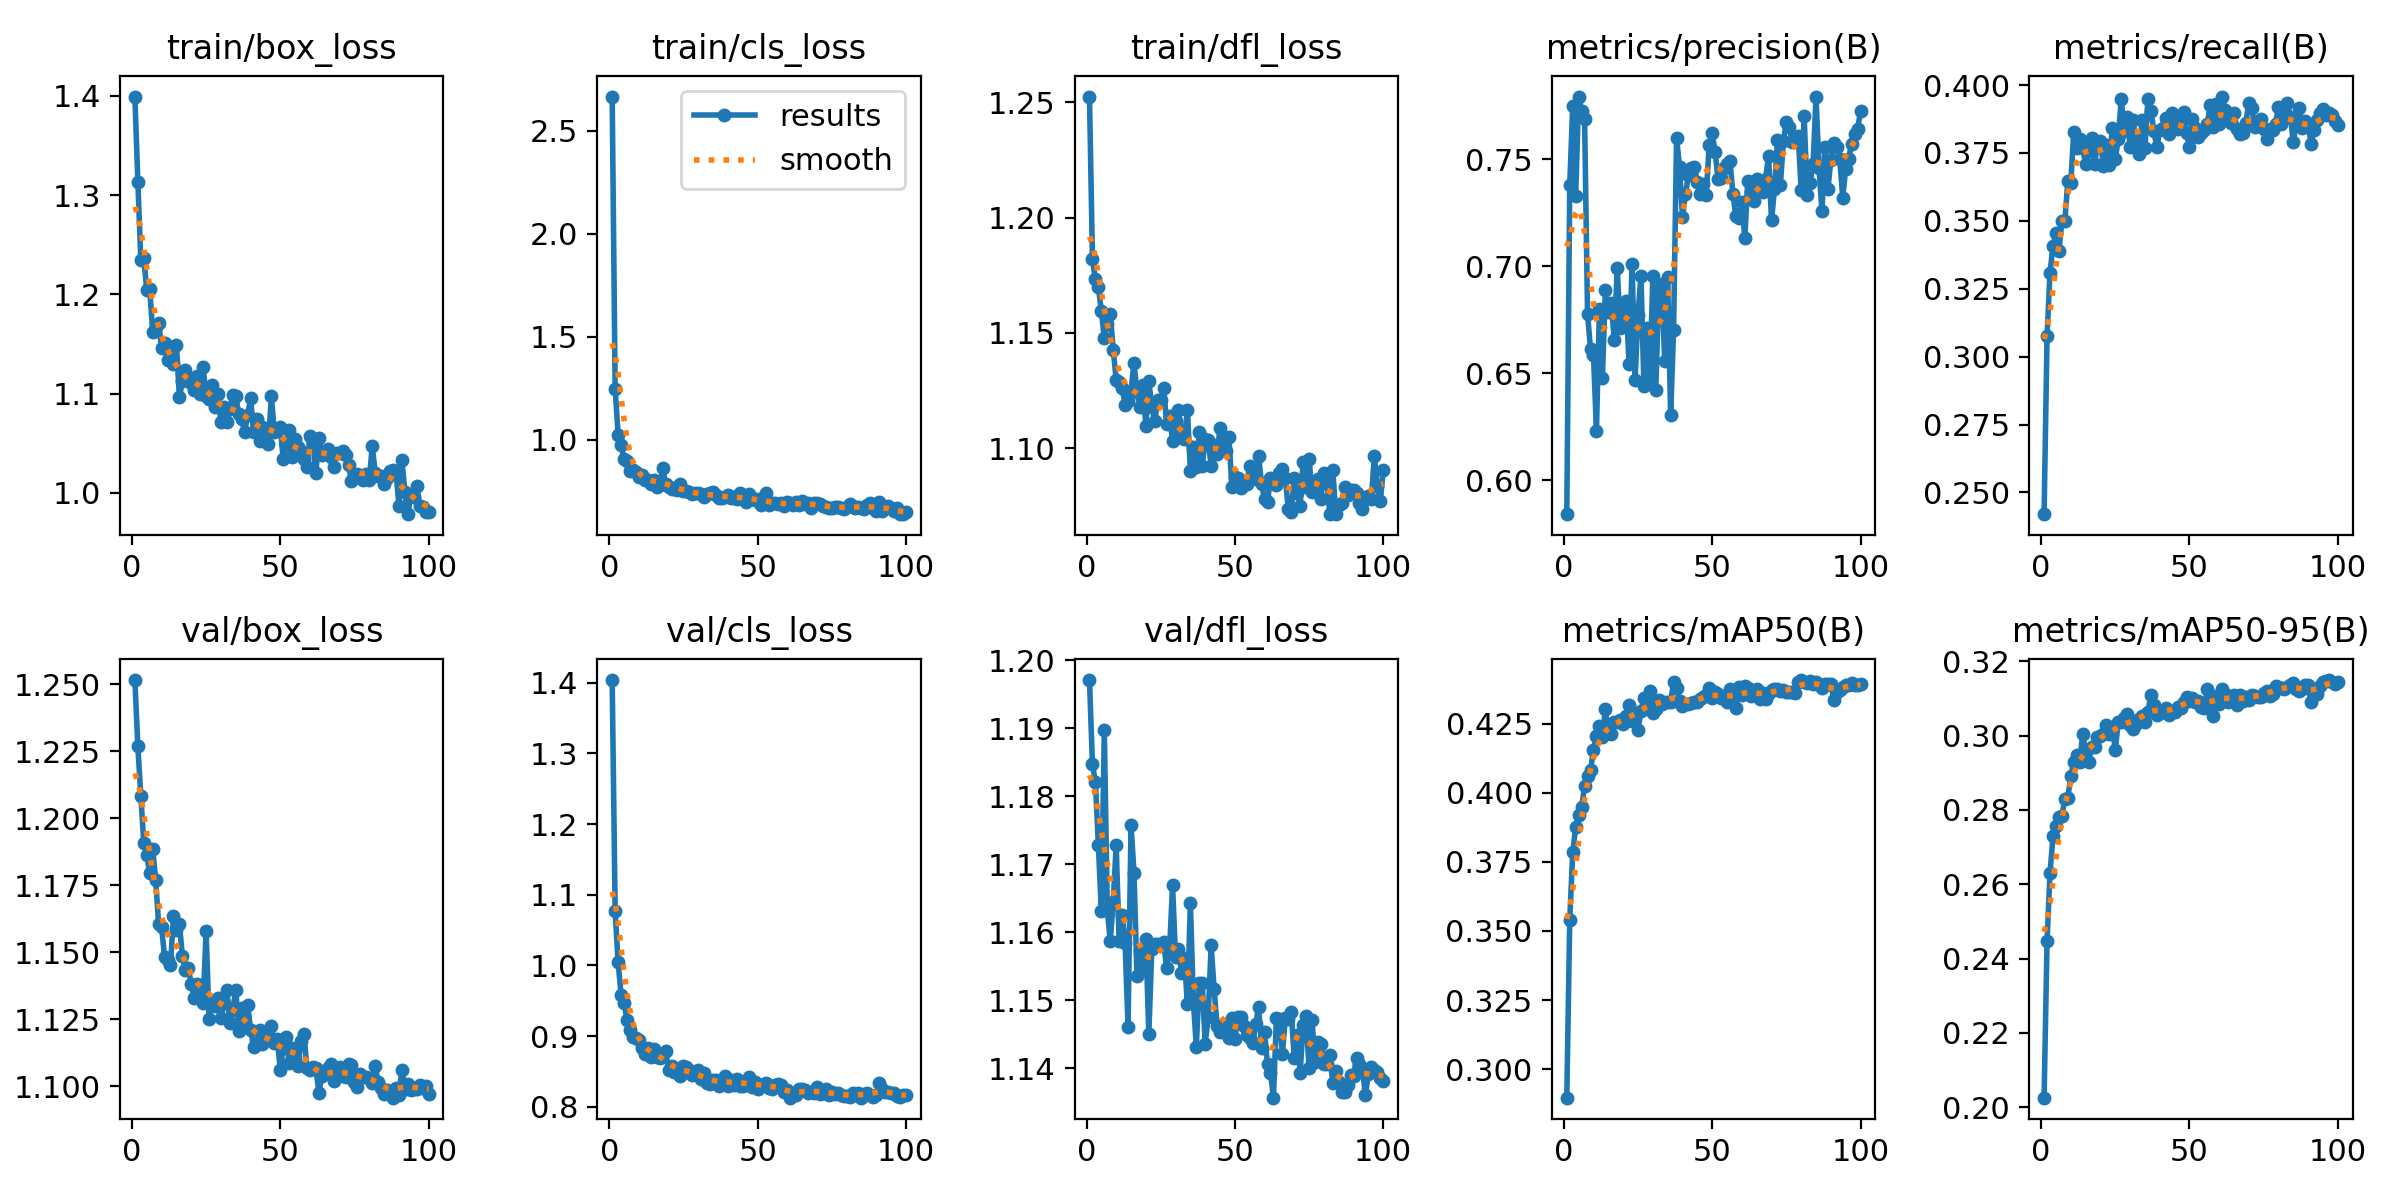

The data file committed next to this chart (first rows):
epoch, train/box_loss, train/cls_loss, train/dfl_loss, metrics/precision(B), metrics/recall(B), metrics/mAP50(B), metrics/mAP50-95(B), val/box_loss, val/cls_loss, val/dfl_loss, lr/pg0, lr/pg1, lr/pg2
1, 1.399, 2.666, 1.252, 0.5842, 0.242, 0.2897, 0.2026, 1.252, 1.404, 1.197, 0.0001648, 0.0001648, 0.0001648
2, 1.314, 1.248, 1.182, 0.7381, 0.3075, 0.3541, 0.2447, 1.227, 1.077, 1.185, 0.0003282, 0.0003282, 0.0003282
3, 1.235, 1.026, 1.173, 0.775, 0.331, 0.3784, 0.2631, 1.208, 1.004, 1.182, 0.0004883, 0.0004883, 0.0004883
4, 1.236, 0.9735, 1.17, 0.7329, 0.3407, 0.3877, 0.2728, 1.191, 0.9589, 1.173, 0.0004852, 0.0004852, 0.0004852
5, 1.204, 0.9082, 1.159, 0.7793, 0.3454, 0.3921, 0.2758, 1.186, 0.9471, 1.163, 0.0004802, 0.0004802, 0.0004802
6, 1.205, 0.8979, 1.148, 0.7725, 0.3387, 0.3949, 0.278, 1.179, 0.9226, 1.19, 0.0004752, 0.0004752, 0.0004752
7, 1.162, 0.85, 1.154, 0.769, 0.3499, 0.4023, 0.2784, 1.188, 0.9083, 1.163, 0.0004703, 0.0004703, 0.0004703
8, 1.167, 0.8528, 1.158, 0.6778, 0.35, 0.4059, 0.2829, 1.177, 0.8987, 1.159, 0.0004654, 0.0004654, 0.0004654
9, 1.171, 0.8453, 1.143, 0.6612, 0.3646, 0.4083, 0.2833, 1.161, 0.898, 1.165, 0.0004604, 0.0004604, 0.0004604
10, 1.145, 0.8208, 1.13, 0.6584, 0.364, 0.4154, 0.289, 1.159, 0.8949, 1.173, 0.0004554, 0.0004554, 0.0004554
11, 1.151, 0.8276, 1.129, 0.6233, 0.3829, 0.4207, 0.2929, 1.148, 0.8828, 1.159, 0.0004505, 0.0004505, 0.0004505
12, 1.134, 0.8056, 1.126, 0.6803, 0.377, 0.4241, 0.2947, 1.147, 0.8747, 1.163, 0.0004456, 0.0004456, 0.0004456
13, 1.142, 0.8033, 1.119, 0.6481, 0.38, 0.4201, 0.2928, 1.145, 0.8836, 1.159, 0.0004406, 0.0004406, 0.0004406
14, 1.129, 0.7838, 1.121, 0.6889, 0.3767, 0.4302, 0.3003, 1.163, 0.8707, 1.146, 0.0004356, 0.0004356, 0.0004356
15, 1.149, 0.8054, 1.125, 0.6788, 0.3711, 0.4217, 0.2957, 1.158, 0.8812, 1.176, 0.0004307, 0.0004307, 0.0004307
16, 1.096, 0.7685, 1.137, 0.6828, 0.3756, 0.4213, 0.293, 1.161, 0.8702, 1.169, 0.0004258, 0.0004258, 0.0004258
17, 1.112, 0.7796, 1.125, 0.6657, 0.3805, 0.4255, 0.2968, 1.149, 0.8686, 1.154, 0.0004208, 0.0004208, 0.0004208
18, 1.124, 0.8637, 1.118, 0.6994, 0.371, 0.4256, 0.297, 1.143, 0.8742, 1.157, 0.0004158, 0.0004158, 0.0004158
19, 1.113, 0.7847, 1.127, 0.671, 0.378, 0.4262, 0.2997, 1.144, 0.8788, 1.154, 0.0004109, 0.0004109, 0.0004109
20, 1.111, 0.7727, 1.11, 0.6781, 0.3796, 0.4248, 0.2998, 1.138, 0.8523, 1.159, 0.0004059, 0.0004059, 0.0004059
21, 1.103, 0.762, 1.129, 0.6836, 0.3701, 0.4279, 0.3005, 1.133, 0.8579, 1.145, 0.000401, 0.000401, 0.000401
22, 1.117, 0.7652, 1.118, 0.6543, 0.3779, 0.4319, 0.3027, 1.138, 0.8496, 1.158, 0.0003961, 0.0003961, 0.0003961
23, 1.1, 0.7538, 1.112, 0.7013, 0.3705, 0.426, 0.3004, 1.134, 0.8497, 1.158, 0.0003911, 0.0003911, 0.0003911
24, 1.127, 0.7863, 1.121, 0.6471, 0.3844, 0.4288, 0.3024, 1.131, 0.843, 1.158, 0.0003861, 0.0003861, 0.0003861
25, 1.098, 0.7511, 1.121, 0.6772, 0.3728, 0.4229, 0.2962, 1.158, 0.8572, 1.158, 0.0003812, 0.0003812, 0.0003812
26, 1.094, 0.753, 1.126, 0.6957, 0.3801, 0.4294, 0.3036, 1.125, 0.8566, 1.159, 0.0003763, 0.0003763, 0.0003763
27, 1.109, 0.748, 1.111, 0.644, 0.395, 0.4344, 0.3037, 1.131, 0.8516, 1.155, 0.0003713, 0.0003713, 0.0003713
28, 1.087, 0.7378, 1.114, 0.671, 0.3832, 0.4317, 0.3046, 1.13, 0.845, 1.158, 0.0003663, 0.0003663, 0.0003663
29, 1.099, 0.741, 1.103, 0.6453, 0.3883, 0.4368, 0.3059, 1.133, 0.847, 1.167, 0.0003614, 0.0003614, 0.0003614
30, 1.071, 0.7402, 1.112, 0.6954, 0.377, 0.429, 0.3029, 1.125, 0.8515, 1.156, 0.0003565, 0.0003565, 0.0003565
31, 1.087, 0.736, 1.117, 0.6422, 0.3872, 0.4303, 0.3019, 1.131, 0.8392, 1.157, 0.0003515, 0.0003515, 0.0003515
32, 1.072, 0.7208, 1.105, 0.6888, 0.3787, 0.4336, 0.3031, 1.136, 0.8477, 1.154, 0.0003465, 0.0003465, 0.0003465
33, 1.084, 0.7379, 1.104, 0.6915, 0.3745, 0.4321, 0.3046, 1.124, 0.8337, 1.156, 0.0003416, 0.0003416, 0.0003416
34, 1.099, 0.7392, 1.117, 0.6558, 0.3872, 0.4326, 0.3053, 1.129, 0.8317, 1.149, 0.0003367, 0.0003367, 0.0003367
35, 1.098, 0.7465, 1.09, 0.695, 0.377, 0.4328, 0.3038, 1.136, 0.8385, 1.164, 0.0003317, 0.0003317, 0.0003317
36, 1.079, 0.7324, 1.101, 0.6305, 0.3948, 0.433, 0.3064, 1.121, 0.8379, 1.15, 0.0003268, 0.0003268, 0.0003268
37, 1.074, 0.7179, 1.092, 0.6704, 0.3906, 0.4402, 0.311, 1.129, 0.8288, 1.143, 0.0003218, 0.0003218, 0.0003218
38, 1.061, 0.7163, 1.107, 0.7599, 0.3831, 0.4379, 0.3083, 1.123, 0.837, 1.153, 0.0003168, 0.0003168, 0.0003168
39, 1.079, 0.7219, 1.092, 0.7466, 0.3771, 0.433, 0.3056, 1.131, 0.8429, 1.153, 0.0003119, 0.0003119, 0.0003119
40, 1.095, 0.7303, 1.104, 0.7229, 0.3836, 0.4314, 0.3061, 1.121, 0.8296, 1.144, 0.000307, 0.000307, 0.000307
41, 1.061, 0.7177, 1.103, 0.7336, 0.3843, 0.4321, 0.3064, 1.115, 0.8373, 1.147, 0.000302, 0.000302, 0.000302
42, 1.074, 0.7237, 1.092, 0.7428, 0.388, 0.4323, 0.3075, 1.116, 0.8309, 1.158, 0.000297, 0.000297, 0.000297
43, 1.053, 0.7108, 1.101, 0.7461, 0.382, 0.4325, 0.3056, 1.121, 0.8395, 1.152, 0.0002921, 0.0002921, 0.0002921
44, 1.067, 0.7404, 1.097, 0.7464, 0.3897, 0.4328, 0.3064, 1.116, 0.8291, 1.146, 0.0002872, 0.0002872, 0.0002872
45, 1.054, 0.7114, 1.109, 0.7395, 0.3863, 0.4328, 0.3064, 1.12, 0.8289, 1.145, 0.0002822, 0.0002822, 0.0002822
46, 1.049, 0.699, 1.102, 0.7337, 0.3839, 0.4338, 0.3078, 1.117, 0.8351, 1.146, 0.0002772, 0.0002772, 0.0002772
47, 1.097, 0.7362, 1.099, 0.7383, 0.3857, 0.4345, 0.3075, 1.122, 0.8417, 1.147, 0.0002723, 0.0002723, 0.0002723
48, 1.061, 0.7167, 1.105, 0.7336, 0.39, 0.4352, 0.3091, 1.116, 0.8283, 1.145, 0.0002674, 0.0002674, 0.0002674
49, 1.064, 0.7082, 1.083, 0.7566, 0.3823, 0.438, 0.3103, 1.118, 0.8353, 1.147, 0.0002624, 0.0002624, 0.0002624
50, 1.066, 0.7138, 1.087, 0.7621, 0.3773, 0.4343, 0.3093, 1.106, 0.8256, 1.144, 0.0002574, 0.0002574, 0.0002574
51, 1.034, 0.6844, 1.087, 0.7533, 0.3876, 0.4363, 0.3101, 1.114, 0.8292, 1.148, 0.0002525, 0.0002525, 0.0002525
52, 1.048, 0.6944, 1.083, 0.7406, 0.3841, 0.4356, 0.309, 1.119, 0.8325, 1.147, 0.0002476, 0.0002476, 0.0002476
53, 1.063, 0.7407, 1.085, 0.7413, 0.3807, 0.4344, 0.3092, 1.109, 0.8339, 1.146, 0.0002426, 0.0002426, 0.0002426
54, 1.036, 0.6852, 1.084, 0.7461, 0.3825, 0.4349, 0.3077, 1.115, 0.8262, 1.145, 0.0002377, 0.0002377, 0.0002377
55, 1.054, 0.6945, 1.092, 0.7477, 0.3836, 0.4328, 0.3074, 1.111, 0.8254, 1.144, 0.0002327, 0.0002327, 0.0002327
56, 1.046, 0.6931, 1.091, 0.749, 0.3856, 0.4374, 0.3124, 1.108, 0.8301, 1.144, 0.0002278, 0.0002278, 0.0002278
57, 1.043, 0.6889, 1.087, 0.7337, 0.3928, 0.4351, 0.3092, 1.117, 0.8323, 1.147, 0.0002228, 0.0002228, 0.0002228
58, 1.034, 0.6935, 1.097, 0.7234, 0.3845, 0.4306, 0.3052, 1.119, 0.8308, 1.149, 0.0002179, 0.0002179, 0.0002179
59, 1.026, 0.6761, 1.084, 0.7225, 0.3929, 0.4382, 0.3108, 1.107, 0.8206, 1.143, 0.0002129, 0.0002129, 0.0002129
60, 1.057, 0.6959, 1.078, 0.7299, 0.3856, 0.4352, 0.3086, 1.106, 0.8235, 1.145, 0.000208, 0.000208, 0.000208
... 40 more rows
